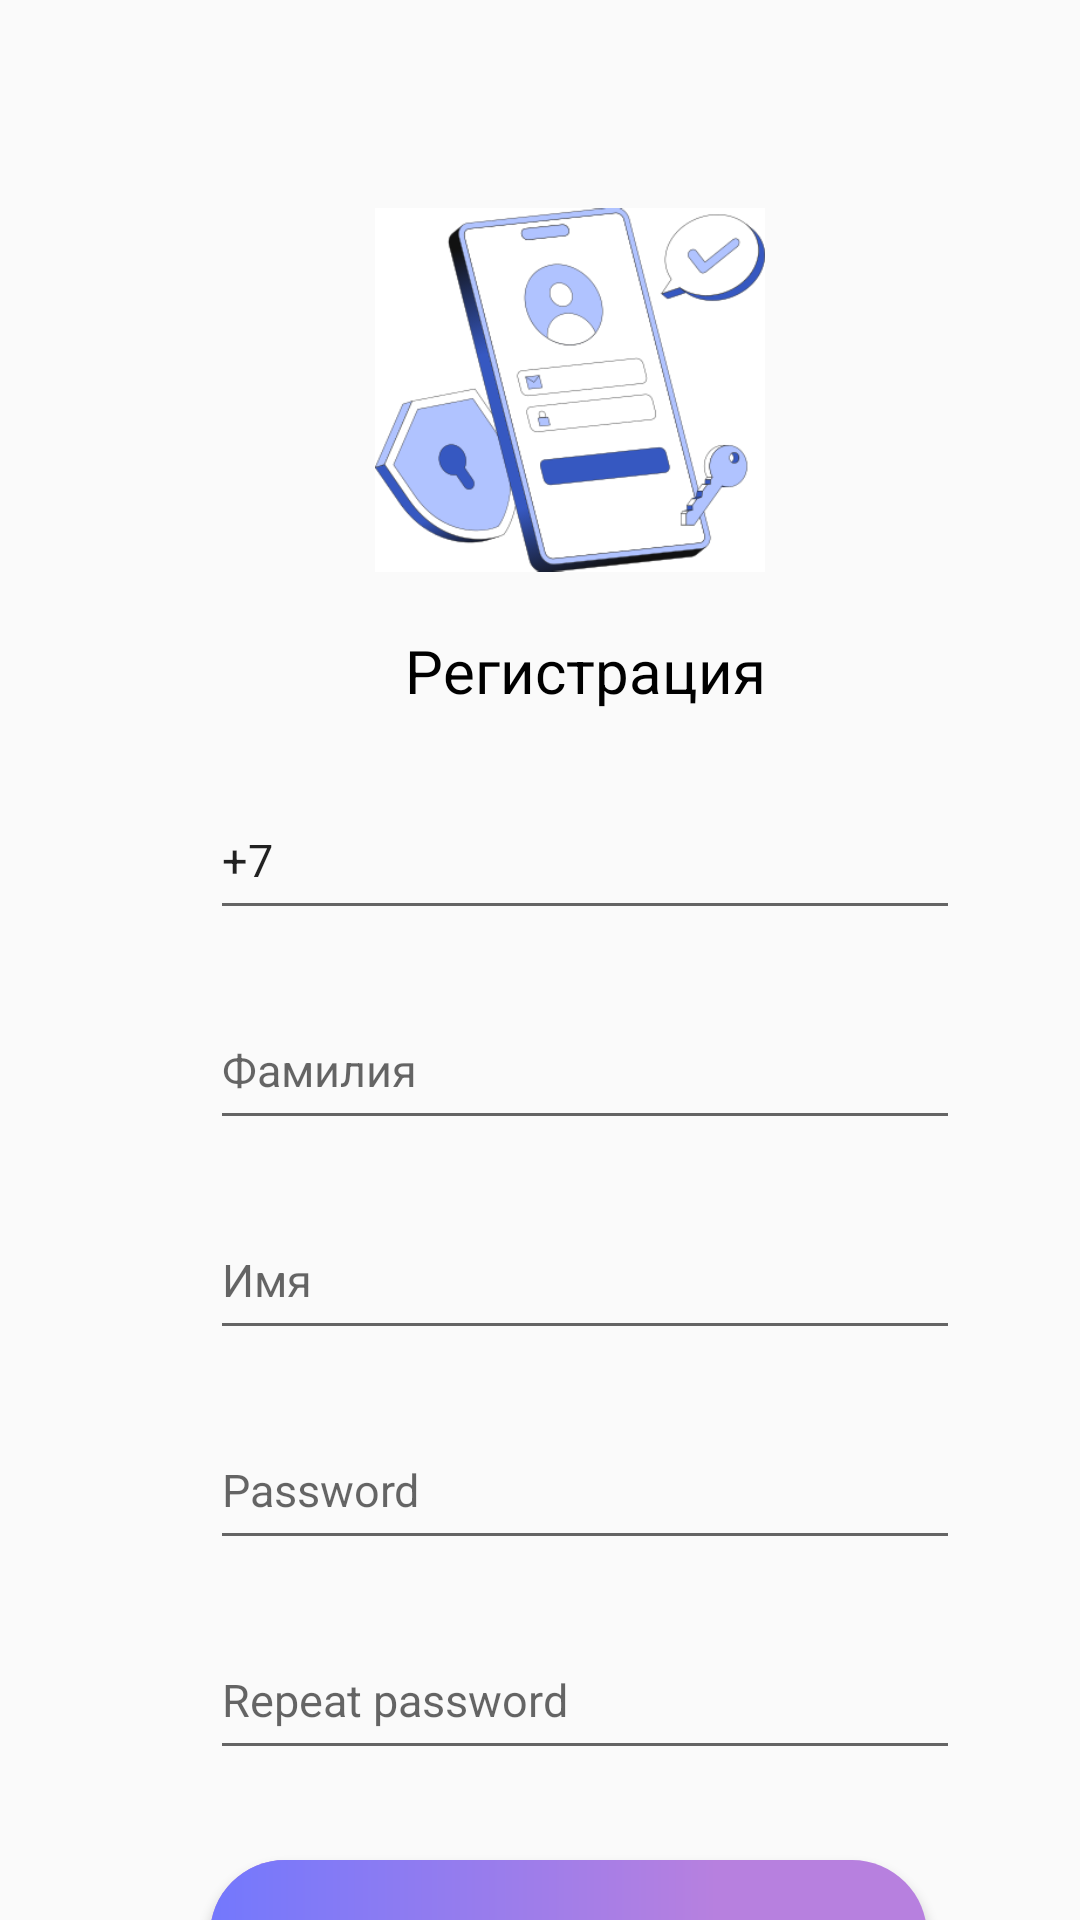

Write the Android layout XML for this screen, with the resource values it uses.
<!-- AndroidManifest.xml: application theme Theme.HomeWorkers2 -->
<!-- res/layout/activity_registracia.xml -->
<?xml version="1.0" encoding="utf-8"?>
<androidx.constraintlayout.widget.ConstraintLayout xmlns:android="http://schemas.android.com/apk/res/android"
    xmlns:app="http://schemas.android.com/apk/res-auto"
    xmlns:tools="http://schemas.android.com/tools"
    android:layout_width="match_parent"
    android:layout_height="match_parent"
    tools:context=".RegistraciaActivity">

    <LinearLayout
        android:layout_width="match_parent"
        android:layout_height="match_parent"
        android:orientation="vertical">

        <ImageView
            android:id="@+id/imageView"
            android:layout_width="130dp"
            android:layout_height="160dp"
            android:layout_marginTop="50dp"
            app:srcCompat="@drawable/registr"
            android:layout_marginLeft="125dp" />

        <TextView
            android:id="@+id/textView2"
            android:layout_width="133dp"
            android:layout_height="30dp"
            android:text="@string/app_in_registr"
            android:textColor="@color/black"
            android:textSize="20dp"
            android:layout_marginBottom="20dp"
            android:textStyle="normal"
            android:layout_marginStart="135dp"/>

        <TextView
            android:id="@+id/register_phone_error"
            android:layout_width="wrap_content"
            android:layout_height="wrap_content"
            android:textColor="@color/red"
            android:layout_marginStart="70dp"
            android:visibility="gone"
            android:text="" />

        <EditText
            android:id="@+id/phone"
            android:layout_width="250dp"
            android:layout_height="50dp"
            android:layout_above="@+id/text2"
            android:textSize="15dp"
            android:layout_marginBottom="20dp"
            android:text="@string/app_phone_name2"
            android:inputType="phone"
            android:layout_marginStart="70dp"/>

        <EditText
            android:id="@+id/lastName"
            android:layout_width="250dp"
            android:layout_height="50dp"
            android:layout_above="@+id/text2"
            android:textSize="15dp"
            android:layout_marginBottom="20dp"
            android:hint="@string/app_in_fam"
            android:layout_marginStart="70dp"/>
        <EditText
            android:id="@+id/firstName"
            android:layout_width="250dp"
            android:layout_height="50dp"
            android:layout_above="@+id/text2"
            android:textSize="15dp"
            android:layout_marginBottom="20dp"
            android:hint="@string/app_in_famname"
            android:layout_marginStart="70dp"/>

        <EditText
            android:id="@+id/password1"
            android:layout_width="250dp"
            android:layout_height="50dp"
            android:layout_above="@+id/button3"
            android:layout_centerHorizontal="true"
            android:textSize="15dp"
            android:layout_marginBottom="20dp"
            android:hint="@string/app_passw_name"
            android:inputType="textPassword"
            android:layout_marginStart="70dp"/>

        <TextView
            android:id="@+id/register_password_error"
            android:layout_width="wrap_content"
            android:layout_height="wrap_content"
            android:textColor="@color/red"
            android:layout_marginStart="70dp"
            android:visibility="gone"
            android:text="Пароли не совпадают" />

        <EditText
            android:id="@+id/password2"
            android:layout_width="250dp"
            android:layout_height="50dp"
            android:layout_above="@+id/button3"
            android:layout_centerHorizontal="true"
            android:textSize="15dp"
            android:layout_marginBottom="30dp"
            android:hint="@string/app_repeat_password"
            android:inputType="textPassword"
            android:layout_marginStart="70dp"/>

        <Button
            android:id="@+id/register1"
            android:layout_width="239dp"
            android:layout_height="50dp"
            android:layout_marginStart="70dp"
            android:background="@drawable/gradient"
            android:text="@string/app_in_registr2"
            android:textAllCaps="false"
            android:textColor="@color/white"
            android:textSize="14sp"
            android:textStyle="normal" />

    </LinearLayout>
</androidx.constraintlayout.widget.ConstraintLayout>
<!-- resources referenced by this layout -->
<resources>
  <color name="black">#FF000000</color>
  <color name="red">#AC271D</color>
  <color name="white">#FFFFFFFF</color>
  <!-- drawable gradient (drawable) -->
  <?xml version="1.0" encoding="utf-8"?>
  <layer-list xmlns:android="http://schemas.android.com/apk/res/android">
      
      <item>
          <shape android:shape="rectangle">
              <solid android:color="@color/violet"  />
              <corners android:radius="25dp" />
          </shape>
      </item>
      
      <item android:right="70dp" android:top="0dp" android:bottom="0dp" android:left="0dp">
          <shape android:shape="rectangle">
              
              <gradient
                  android:startColor="@color/blue"
                  android:endColor="@color/violet"
                  android:angle="0"/>
              <corners android:topLeftRadius="25dp" android:bottomLeftRadius="25dp" />  
          </shape>
      </item>
  </layer-list>
  <!-- drawable registr: png bitmap (drawable, 40729 bytes) -->
  <string name="app_in_fam">Фамилия</string>
  <string name="app_in_famname">Имя</string>
  <string name="app_in_registr">Регистрация</string>
  <string name="app_in_registr2">Зарегистрироваться</string>
  <string name="app_passw_name">Password</string>
  <string name="app_phone_name2">+7</string>
  <string name="app_repeat_password">Repeat password</string>
  <style name="Theme.HomeWorkers2" parent="Base.Theme.HomeWorkers2" />
  <color name="violet">#B780DF</color>
  <color name="blue">#7378FD</color>
  <style name="Base.Theme.HomeWorkers2" parent="Theme.AppCompat.Light.NoActionBar">
          
          
      </style>
</resources>
